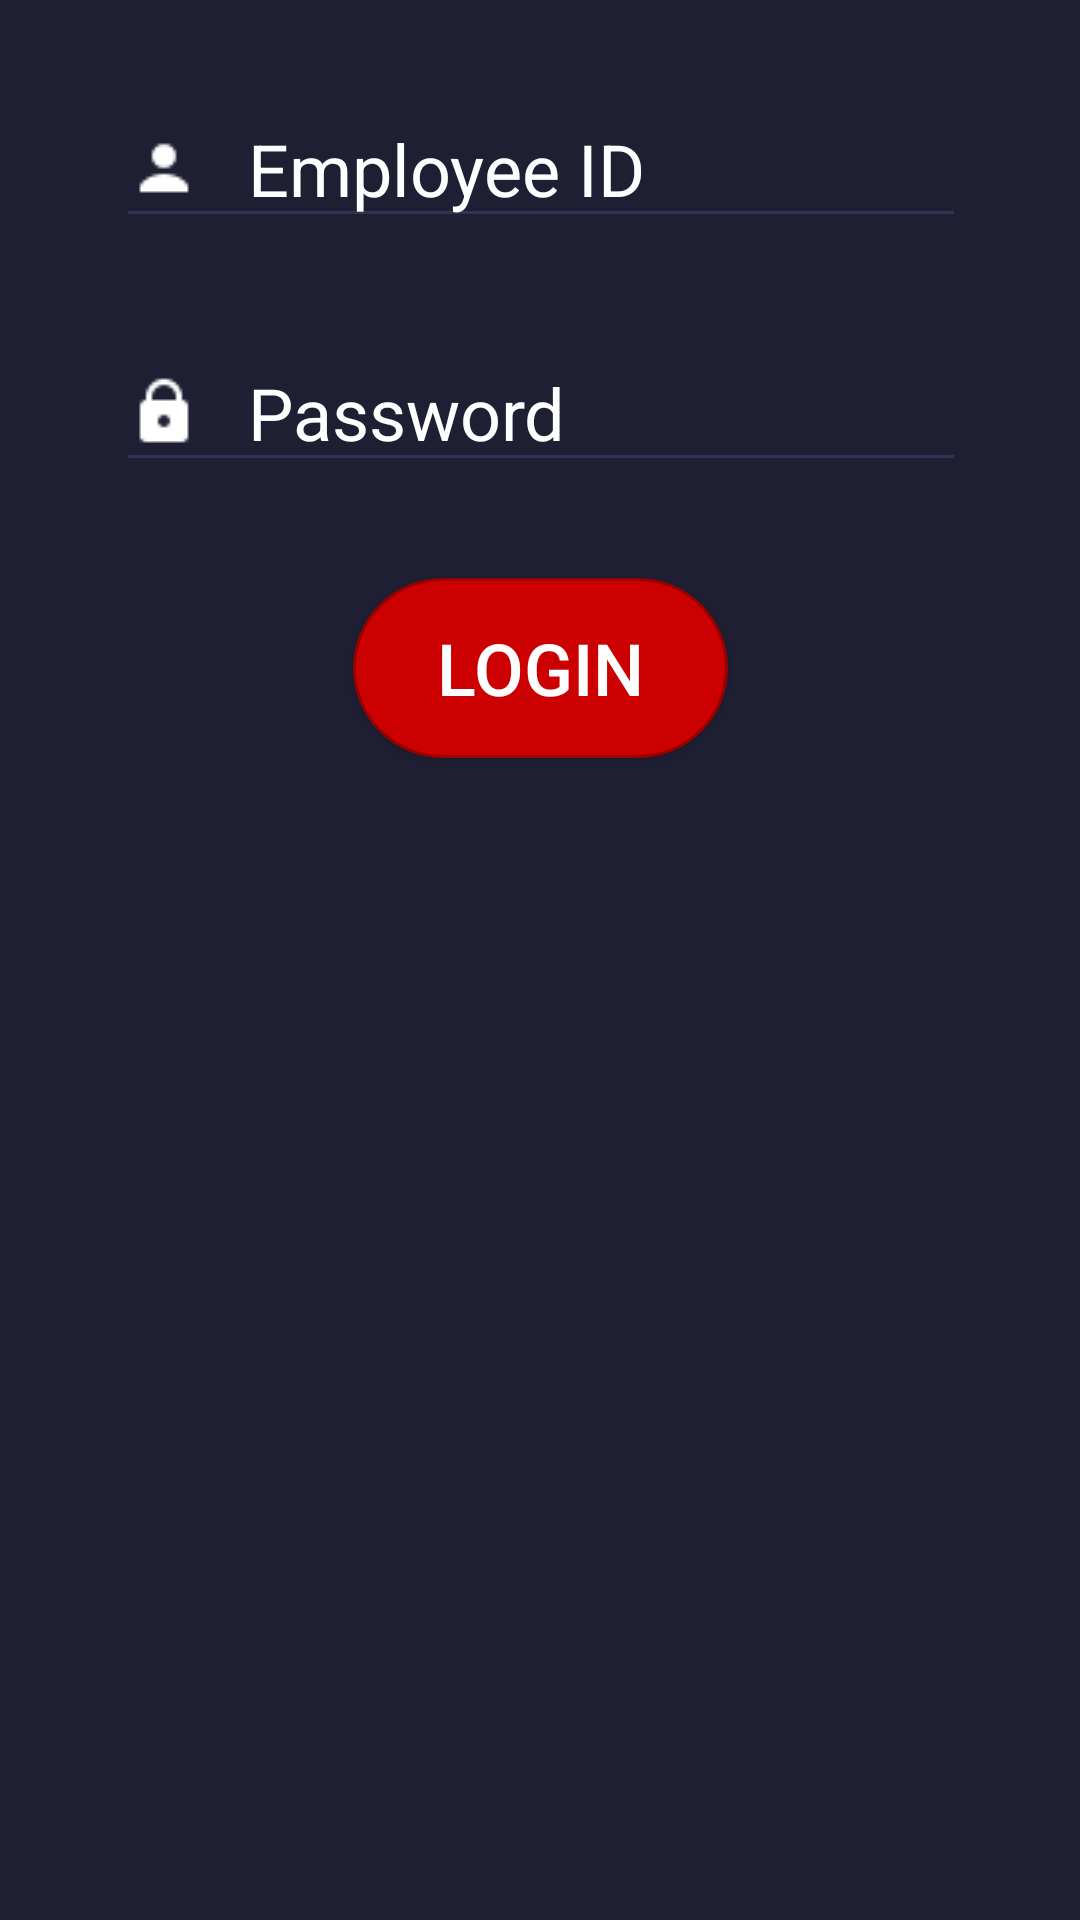

Here is an Android app screen rendered from its layout file. Give the layout XML and the strings, colors and styles it references.
<!-- AndroidManifest.xml: application theme AppTheme -->
<!-- res/layout/fragment_login.xml -->
<android.support.constraint.ConstraintLayout xmlns:android="http://schemas.android.com/apk/res/android"
    xmlns:tools="http://schemas.android.com/tools"
    xmlns:app="http://schemas.android.com/apk/res-auto"
    android:layout_width="match_parent"
    android:layout_height="match_parent"
    android:background="#1E1F33"
    tools:context="com.sunlightmail.aisle7.LoginFragment">

    <EditText
        android:id="@+id/userIdEditText"
        android:layout_width="wrap_content"
        android:layout_height="wrap_content"
        android:layout_marginLeft="8dp"
        android:layout_marginRight="8dp"
        android:layout_marginTop="30dp"
        android:backgroundTint="#323354"
        android:drawableLeft="@drawable/icons8user24"
        android:drawablePadding="16dp"
        android:ems="10"
        android:hint="Employee ID"
        android:inputType="number"
        android:textColor="#fff"
        android:textColorHint="#fff"
        android:textSize="24sp"
        app:layout_constraintHorizontal_bias="0.506"
        app:layout_constraintLeft_toLeftOf="parent"
        app:layout_constraintRight_toRightOf="parent"
        app:layout_constraintTop_toTopOf="parent"
        android:layout_marginStart="8dp"
        android:layout_marginEnd="8dp" />

    <EditText
        android:id="@+id/userPasswordEditText"
        android:layout_width="wrap_content"
        android:layout_height="wrap_content"
        android:layout_marginLeft="8dp"
        android:layout_marginRight="8dp"
        android:layout_marginTop="32dp"
        android:backgroundTint="#323354"
        android:drawableLeft="@drawable/icons8lock24"
        android:drawablePadding="16dp"
        android:ems="10"
        android:hint="Password"
        android:inputType="textPassword"
        android:textColor="#fff"
        android:textColorHint="#fff"
        android:textSize="24sp"
        app:layout_constraintHorizontal_bias="0.506"
        app:layout_constraintLeft_toLeftOf="parent"
        app:layout_constraintRight_toRightOf="parent"
        app:layout_constraintTop_toBottomOf="@+id/userIdEditText"
        android:layout_marginStart="8dp"
        android:layout_marginEnd="8dp" />

    <Button
        android:id="@+id/loginButton"
        android:layout_width="wrap_content"
        android:layout_height="wrap_content"
        android:layout_marginLeft="8dp"
        android:layout_marginRight="8dp"
        android:layout_marginTop="32dp"
        android:background="@drawable/a7_button"
        android:text="Login"
        android:textColor="#fff"
        android:textSize="24sp"
        app:layout_constraintLeft_toLeftOf="parent"
        app:layout_constraintRight_toRightOf="parent"
        app:layout_constraintTop_toBottomOf="@+id/userPasswordEditText"
        android:layout_marginStart="8dp"
        android:layout_marginEnd="8dp" />

</android.support.constraint.ConstraintLayout>
<!-- resources referenced by this layout -->
<resources>
  <!-- drawable a7_button (drawable) -->
  <?xml version="1.0" encoding="utf-8"?>
  <shape xmlns:android="http://schemas.android.com/apk/res/android" android:shape="rectangle" >
      <corners
          android:radius="50dp"
          />
      <solid
          android:color="#c00"
          />
      <padding
          android:left="0dp"
          android:top="0dp"
          android:right="0dp"
          android:bottom="0dp"
          />
      <size
          android:width="125dp"
          android:height="60dp"
          />
      <stroke
          android:width="1dp"
          android:color="#900"
          />
  </shape>
  <!-- drawable icons8lock24: png bitmap (drawable, 228 bytes) -->
  <!-- drawable icons8user24: png bitmap (drawable, 193 bytes) -->
  <style name="AppTheme" parent="Theme.AppCompat.Light.NoActionBar">
          
          <item name="colorPrimary">@color/colorPrimary</item>
          <item name="colorPrimaryDark">@color/colorPrimaryDark</item>
          <item name="colorAccent">@color/colorAccent</item>
      </style>
  <color name="colorPrimary">#c00</color>
  <color name="colorPrimaryDark">#900</color>
  <color name="colorAccent">#FF4081</color>
</resources>
